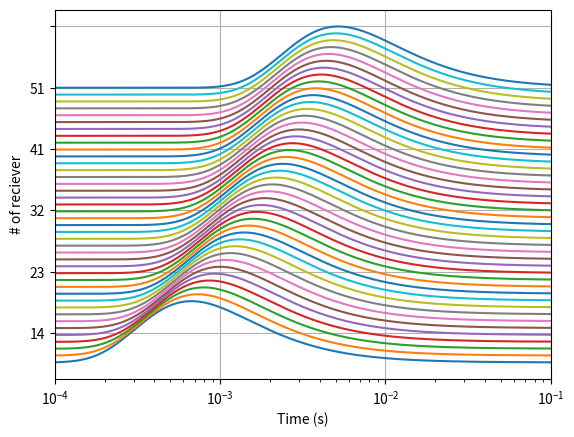

Here is the Python script that generated this plot:
import numpy as np
from scipy.special import erf
from scipy.constants import mu_0
import matplotlib.pyplot as plt
from matplotlib.pyplot import figure
import matplotlib as mpl
from matplotlib.collections import LineCollection
from matplotlib import colors as mcolors


def derivative(x,y):
    nx=len(x)
    dy=np.zeros(nx)
    dy[0:-1]=np.diff(y)/np.diff(x)
    dy[-1] = (y[-1] - y[-2])/(x[-1] - x[-2])
    return dy

sigma=10
time=np.logspace(np.log10(1e-5),np.log10(1),500)
distance=np.linspace(10,50,51)
y=0
Ex=np.empty([len(distance), len(time)])
der_Ex=np.empty([len(distance), len(time)])
for i in range(len(distance)):
    for j in range(len(time)):
        r=np.sqrt(distance[i]**2+y**2)
        theta=np.sqrt(mu_0*sigma/(4*time[j]))
        first_term=1/(2*np.pi*sigma*r**3)
        second_term=(erf(theta*r)-(2/np.sqrt(np.pi))*theta*r*np.exp((-theta**2)*(r**2)))
        Ex[i,j]=-first_term*second_term

for i in range(len(distance)):
    der_Ex[i,:]=derivative(time,Ex[i,:])

der_Ex=2.302*time*der_Ex

for j in range(len(distance)):
    der_Ex[j,:]=abs(der_Ex[j,:]/max(abs(der_Ex[j,:])))


scl=0.4
dscl=1.5
x=np.reshape(np.linspace(1,15,51),[51,1])
plt.xlim(1e-4,1e-1)
plt.semilogx(time,(der_Ex[10:,:]+scl*x[10:]).T)

ax=plt.gca()
# label_format = '{:,.0f}'
# ax.set_yticks(ax.get_yticks().tolist())
# ax.set_yticklabels([label_format.format(x) for x in ax.get_yticks().tolist()])

ax.set_yticklabels([18,14,23,32,41,51])
plt.xlabel('Time (s)')
plt.ylabel('# of reciever')
plt.grid()
plt.show()